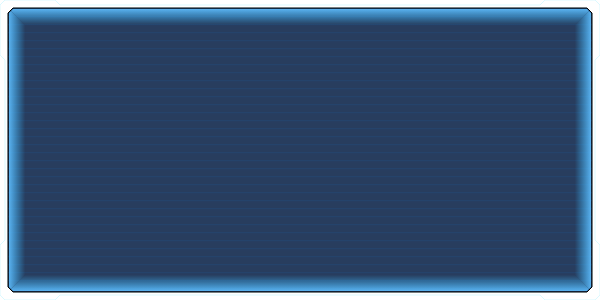
t = 0.00 s
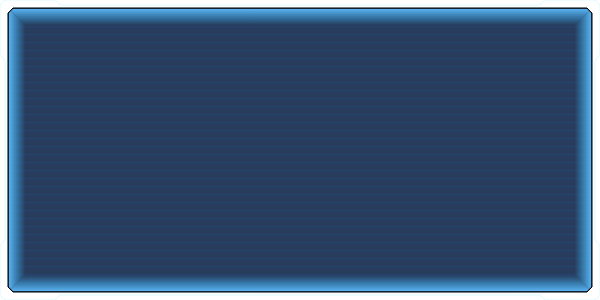
t = 0.25 s
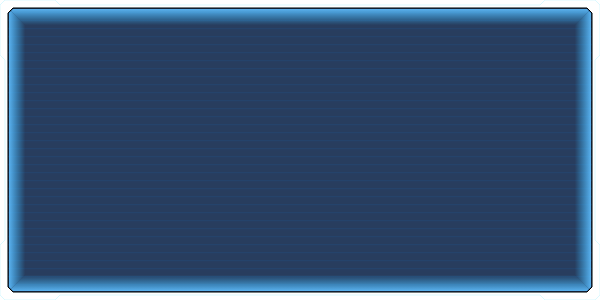
t = 0.50 s
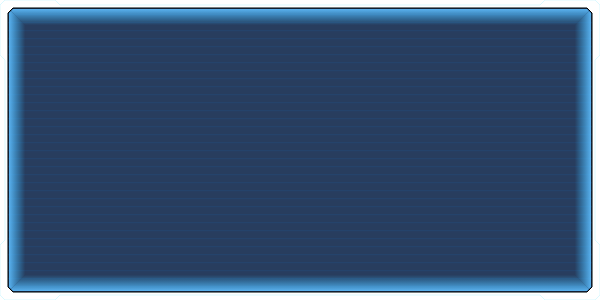
t = 0.75 s

The animated SVG that drew these frames (rendered in a browser with its animation timeline set to each time). Animation: 1 SMIL element (animateTransform=1); one cycle of 1.00 s, repeats indefinitely.

<svg width="600" height="300" xmlns="http://www.w3.org/2000/svg">
  <defs>
    <filter id="glow" filterUnits="userSpaceOnUse" x="-10" y="-10" width="604" height="70">
        <feGaussianBlur in="SourceGraphic" stdDeviation="1" result="blur"/>
        <feMerge>
          <feMergeNode in="blur"/>
          <feMergeNode in="SourceGraphic"/>
        </feMerge>
    </filter>

    <clipPath id="dark-blue-clip">
        <polygon points="13 8 587 8 592 13 592 287 587 292 13 292 8 287 8 13"/>
    </clipPath>

    <!-- Scanline animation -->
    <pattern id="scanline-pattern" patternUnits="userSpaceOnUse" width="584" height="8" patternTransform="translate(8,8)">
        <line x1="0" y1="0" x2="584" y2="0" stroke="#2B94FF" stroke-width="1" stroke-opacity="0.1" filter="url(#glow)" />
        <animateTransform attributeName="patternTransform" type="translate" from="0,0" to="0,8" dur="1s" repeatCount="indefinite"/>
    </pattern>

    <!-- Inner Glow Gradients -->
    <!-- Top: fade down -->
    <linearGradient id="glow-top" x1="0%" y1="0%" x2="0%" y2="60%">
        <stop offset="0%" stop-color="#60BEFF" stop-opacity="0.9"/>
        <stop offset="100%" stop-color="#33BBFF" stop-opacity="0.0"/>
    </linearGradient>

    <!-- Right: fade left -->
    <linearGradient id="glow-right" x1="100%" y1="0%" x2="40%" y2="0%">
        <stop offset="0%" stop-color="#60BEFF" stop-opacity="0.9"/>
        <stop offset="100%" stop-color="#33BBFF" stop-opacity="0.0"/>
    </linearGradient>

    <!-- Bottom: fade up -->
    <linearGradient id="glow-bottom" x1="0%" y1="100%" x2="0%" y2="40%">
        <stop offset="0%" stop-color="#60BEFF" stop-opacity="0.9"/>
        <stop offset="100%" stop-color="#33BBFF" stop-opacity="0.0"/>
    </linearGradient>

    <!-- Left: fade right -->
    <linearGradient id="glow-left" x1="0%" y1="0%" x2="60%" y2="0%">
        <stop offset="0%" stop-color="#60BEFF" stop-opacity="0.9"/>
        <stop offset="100%" stop-color="#33BBFF" stop-opacity="0.0"/>
    </linearGradient>
  </defs>

  <!-- Cyan border -->
  <path d="M5 0 L55 0 L60 5 L540 5 L545 0 L595 0 L600 5 L600 55 L595 60 L595 240 L600 245 L600 295 L595 300 L545 300 L540 295 L60 295 L55 300 L5 300 L0 295 L0 245 L5 240 L5 60 L0 55 L0 5 Z
           M13 8 L587 8 L592 13 L592 287 L587 292 L13 292 L8 287 L8 13 Z"
        fill="#FFFFFF"
        stroke="#DBF9FF"
        stroke-width="1"
        stroke-opacity="1"
        stroke-linejoin="miter"
        fill-rule="evenodd" />

  <!-- Dark blue background -->
  <polygon points="13 8 587 8 592 13 592 287 587 292 13 292 8 287 8 13"
           fill="#11294D"
           fill-opacity="0.9"
           stroke="#000000"
           stroke-width="1"
           stroke-linejoin="miter" />

  <!-- Scanline overlay -->
  <rect x="8" y="8" width="584" height="284" fill="url(#scanline-pattern)" clip-path="url(#dark-blue-clip)" />

  <!-- Inner Glow: Top edge -->
  <polygon points="11 11 13 9 587 9 589 11 564 36 36 36" fill="url(#glow-top)" />

  <!-- Inner Glow: Right edge -->
  <polygon points="589 11 591 13 591 287 589 289 564 264 564 36" fill="url(#glow-right)" />

  <!-- Inner Glow: Bottom edge -->
  <polygon points="589 289 587 291 13 291 11 289 36 264 564 264" fill="url(#glow-bottom)" />

  <!-- Inner Glow: Left edge -->
  <polygon points="11 289 9 287 9 13 11 11 36 36 36 264" fill="url(#glow-left)" />
</svg>
